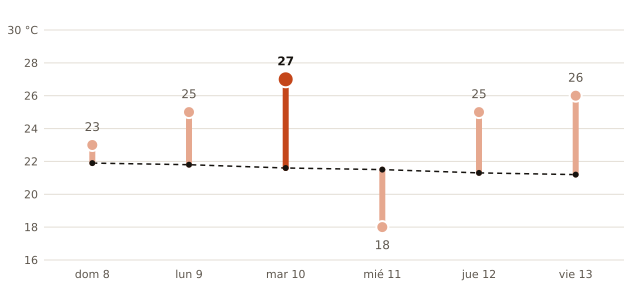

Values plotted in this chart, from the file beside it:
fecha, máxima_prevista_C, máxima_normal_1991_2020_C
2026-11-08, 23, 21.9
2026-11-09, 25, 21.8
2026-11-10, 27, 21.6
2026-11-11, 18, 21.5
2026-11-12, 25, 21.3
2026-11-13, 26, 21.2
